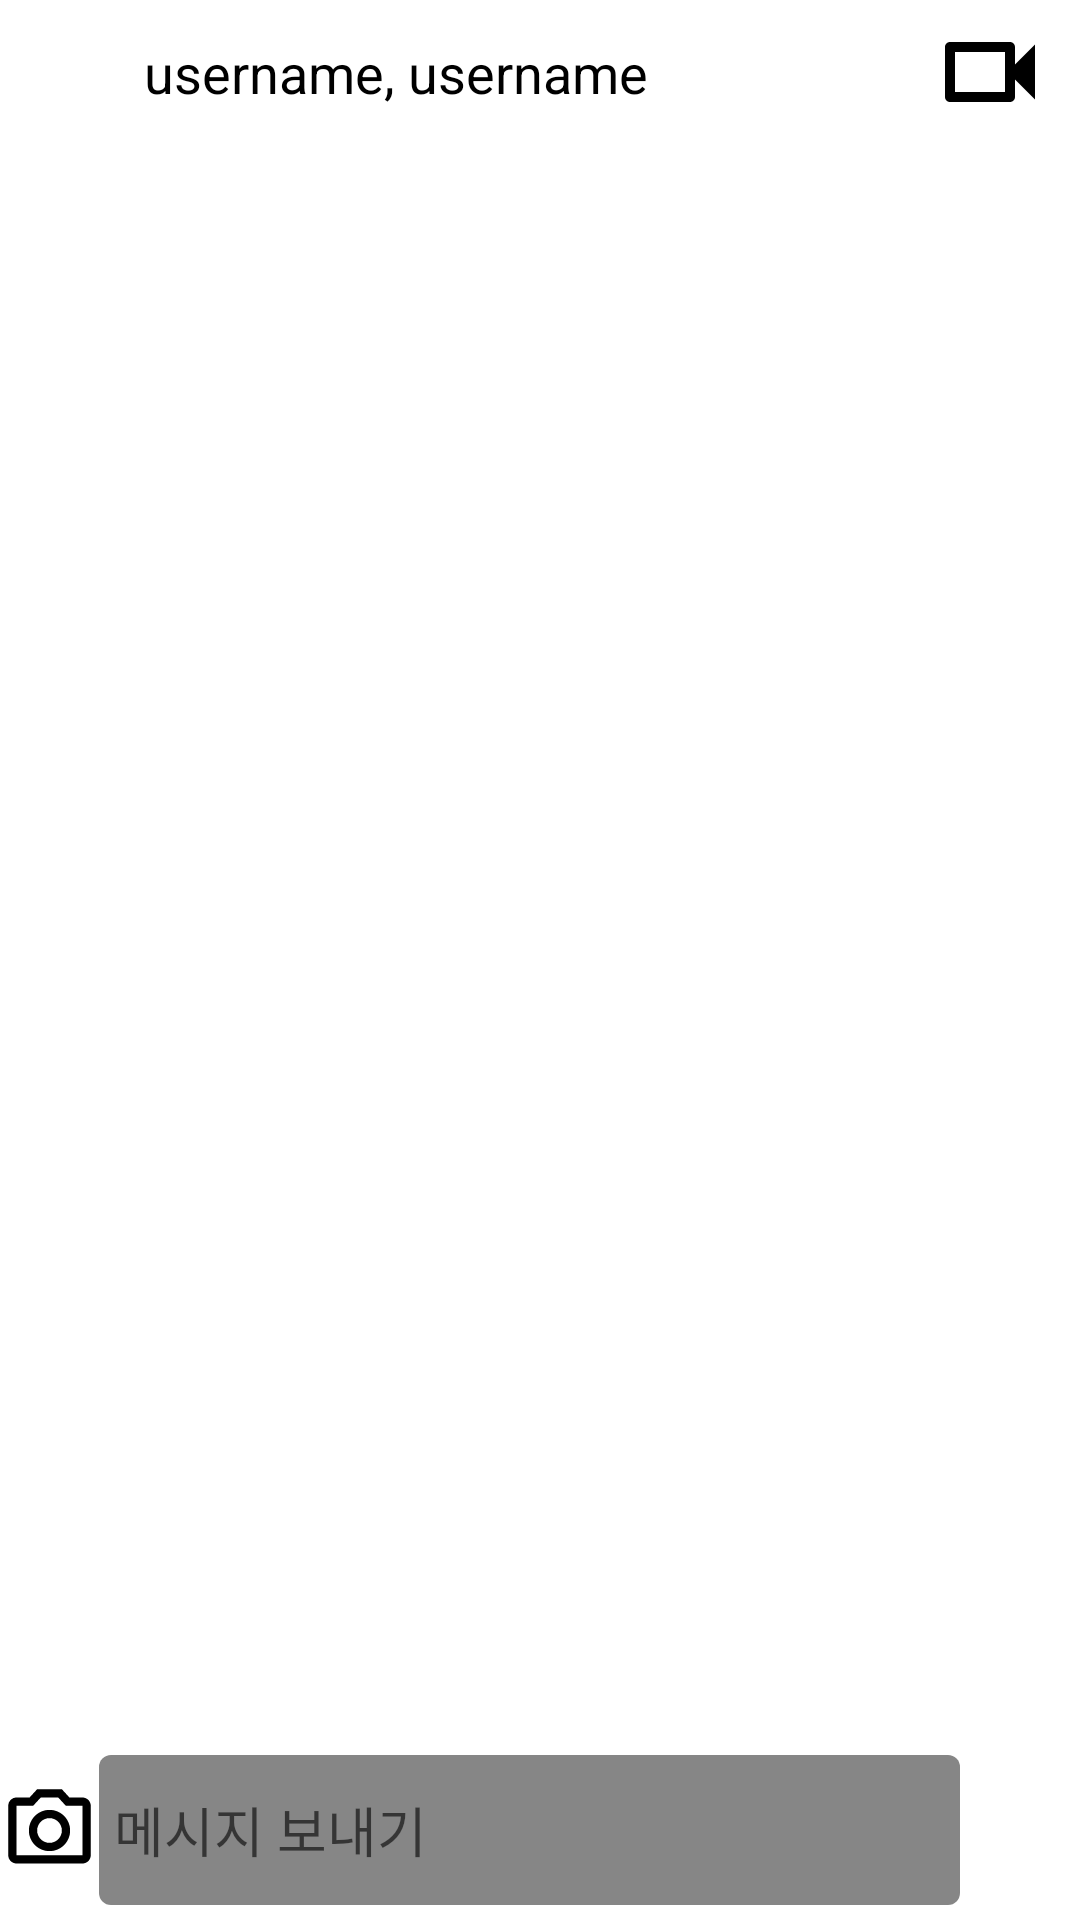

Here is an Android app screen rendered from its layout file. Give the layout XML and the strings, colors and styles it references.
<!-- AndroidManifest.xml: application theme Theme.Onstagram -->
<!-- res/layout/activity_chatting_group.xml -->
<?xml version="1.0" encoding="utf-8"?>
<androidx.constraintlayout.widget.ConstraintLayout xmlns:android="http://schemas.android.com/apk/res/android"
    xmlns:app="http://schemas.android.com/apk/res-auto"
    xmlns:tools="http://schemas.android.com/tools"
    android:layout_width="match_parent"
    android:layout_height="match_parent"
    tools:context=".Activity.Chatting_group"
    android:background="@color/white">

    <androidx.constraintlayout.widget.ConstraintLayout
        android:id="@+id/chat_group_const1"
        android:layout_width="0dp"
        android:layout_height="wrap_content"
        app:layout_constraintStart_toStartOf="parent"
        app:layout_constraintEnd_toEndOf="parent"
        app:layout_constraintTop_toTopOf="parent">

        <ImageView
            android:id="@+id/chat_group_back"
            android:layout_width="48dp"
            android:layout_height="48dp"
            android:src="@drawable/baseline_keyboard_arrow_left_24"
            app:layout_constraintStart_toStartOf="parent"
            app:layout_constraintTop_toTopOf="parent"
            app:layout_constraintBottom_toBottomOf="parent"
            android:contentDescription="@string/contentDescription"/>

        <TextView
            android:id="@+id/chat_group_username"
            android:layout_width="wrap_content"
            android:layout_height="wrap_content"
            app:layout_constraintStart_toEndOf="@id/chat_group_back"
            app:layout_constraintTop_toTopOf="parent"
            app:layout_constraintBottom_toBottomOf="parent"
            android:text="username, username"
            android:textColor="@color/black"
            android:textSize="18sp"
            android:maxLength="@integer/material_motion_duration_long_1"/>


        <ImageView
            android:id="@+id/chat_group_video"
            android:layout_width="40dp"
            android:layout_height="40dp"
            android:src="@drawable/outline_videocam_24"
            app:layout_constraintEnd_toEndOf="parent"
            app:layout_constraintTop_toTopOf="parent"
            app:layout_constraintBottom_toBottomOf="parent"
            android:layout_marginEnd="10dp"
            android:contentDescription="@string/contentDescription"/>

    </androidx.constraintlayout.widget.ConstraintLayout>

    <androidx.recyclerview.widget.RecyclerView
        android:id="@+id/chat_group_rv"
        android:layout_width="0dp"
        android:layout_height="0dp"
        app:layout_constraintStart_toStartOf="parent"
        app:layout_constraintEnd_toEndOf="parent"
        app:layout_constraintTop_toBottomOf="@id/chat_group_const1"
        app:layout_constraintBottom_toTopOf="@id/chat_group_const2"/>




    <androidx.constraintlayout.widget.ConstraintLayout
        android:id="@+id/chat_group_const2"
        android:layout_width="0dp"
        android:layout_height="60dp"
        app:layout_constraintBottom_toBottomOf="parent"
        app:layout_constraintStart_toStartOf="parent"
        app:layout_constraintEnd_toEndOf="parent">

        <ImageView
            android:id="@+id/chat_group_camera"
            android:layout_width="33dp"
            android:layout_height="33dp"
            android:src="@drawable/outline_camera_alt_24"
            app:layout_constraintStart_toStartOf="parent"
            app:layout_constraintTop_toTopOf="parent"
            app:layout_constraintBottom_toBottomOf="parent"
            android:contentDescription="@string/contentDescription"/>

        <EditText
            android:id="@+id/chat_group_input_text"
            android:layout_width="0dp"
            android:layout_height="0dp"
            app:layout_constraintStart_toEndOf="@+id/chat_group_camera"
            app:layout_constraintEnd_toStartOf="@+id/chat_group_send"
            app:layout_constraintTop_toTopOf="parent"
            app:layout_constraintBottom_toBottomOf="parent"
            android:inputType="text"
            android:background="@drawable/edittext"
            android:layout_marginTop="5dp"
            android:layout_marginBottom="5dp"
            android:hint="메시지 보내기"
            android:textColor="@color/white"
            android:padding="5dp"/>

        <ImageView
            android:id="@+id/chat_group_send"
            android:layout_width="30dp"
            android:layout_height="30dp"
            app:layout_constraintEnd_toEndOf="parent"
            app:layout_constraintTop_toTopOf="parent"
            app:layout_constraintBottom_toBottomOf="parent"
            app:layout_constraintStart_toEndOf="@+id/chat_group_input_text"
            android:src="@drawable/baseline_send_24"
            android:contentDescription="@string/contentDescription"
            android:layout_marginStart="10dp"/>



    </androidx.constraintlayout.widget.ConstraintLayout>


</androidx.constraintlayout.widget.ConstraintLayout>
<!-- resources referenced by this layout -->
<resources>
  <!-- drawable edittext (drawable) -->
  <?xml version="1.0" encoding="utf-8"?>
  <selector xmlns:android="http://schemas.android.com/apk/res/android">
  
      <item android:state_focused="true">
  
          <shape  android:shape="rectangle">
  
  
  
              <corners android:radius="4dp"/>
  
              <solid
  
                  android:color="#868686" />
  
          </shape>
  
  
  
      </item>
  
  
  
      <item android:state_focused="false">
  
          <shape android:shape="rectangle">
  
  
              <corners android:radius="4dp"/>
  
              <solid
  
                  android:color="#868686" />
  
          </shape>
  
  
  
      </item>
  
  </selector>
  <!-- drawable outline_camera_alt_24 (drawable) -->
  <vector android:autoMirrored="true" android:height="24dp"
      android:tint="#000000" android:viewportHeight="24"
      android:viewportWidth="24" android:width="24dp" xmlns:android="http://schemas.android.com/apk/res/android">
      <path android:fillColor="@android:color/white" android:pathData="M20,4h-3.17L15,2L9,2L7.17,4L4,4c-1.1,0 -2,0.9 -2,2v12c0,1.1 0.9,2 2,2h16c1.1,0 2,-0.9 2,-2L22,6c0,-1.1 -0.9,-2 -2,-2zM20,18L4,18L4,6h4.05l1.83,-2h4.24l1.83,2L20,6v12zM12,7c-2.76,0 -5,2.24 -5,5s2.24,5 5,5 5,-2.24 5,-5 -2.24,-5 -5,-5zM12,15c-1.65,0 -3,-1.35 -3,-3s1.35,-3 3,-3 3,1.35 3,3 -1.35,3 -3,3z"/>
  </vector>
  <!-- drawable outline_videocam_24 (drawable) -->
  <vector android:autoMirrored="true" android:height="24dp"
      android:tint="#000000" android:viewportHeight="24"
      android:viewportWidth="24" android:width="24dp" xmlns:android="http://schemas.android.com/apk/res/android">
      <path android:fillColor="@android:color/white" android:pathData="M15,8v8H5V8h10m1,-2H4c-0.55,0 -1,0.45 -1,1v10c0,0.55 0.45,1 1,1h12c0.55,0 1,-0.45 1,-1v-3.5l4,4v-11l-4,4V7c0,-0.55 -0.45,-1 -1,-1z"/>
  </vector>
  <string name="contentDescription">이미지 입니다.</string>
  <style name="Theme.Onstagram" parent="Theme.MaterialComponents.DayNight.DarkActionBar">
          
          <item name="colorPrimary">@color/purple_500</item>
          <item name="colorPrimaryVariant">@color/purple_700</item>
          <item name="colorOnPrimary">@color/white</item>
          
          <item name="colorSecondary">@color/teal_200</item>
          <item name="colorSecondaryVariant">@color/teal_700</item>
          <item name="colorOnSecondary">@color/black</item>
          
          <item name="android:statusBarColor">?attr/colorPrimaryVariant</item>
          
      </style>
  <!-- not gathered from this repository: default colours our renderer supplied (Android Studio template values) -->
  <color name="purple_500">#FF6200EE</color>
  <color name="purple_700">#FF3700B3</color>
  <color name="teal_200">#FF03DAC5</color>
  <color name="teal_700">#FF018786</color>
  <color name="black">#FF000000</color>
  <color name="white">#FFFFFFFF</color>
</resources>
